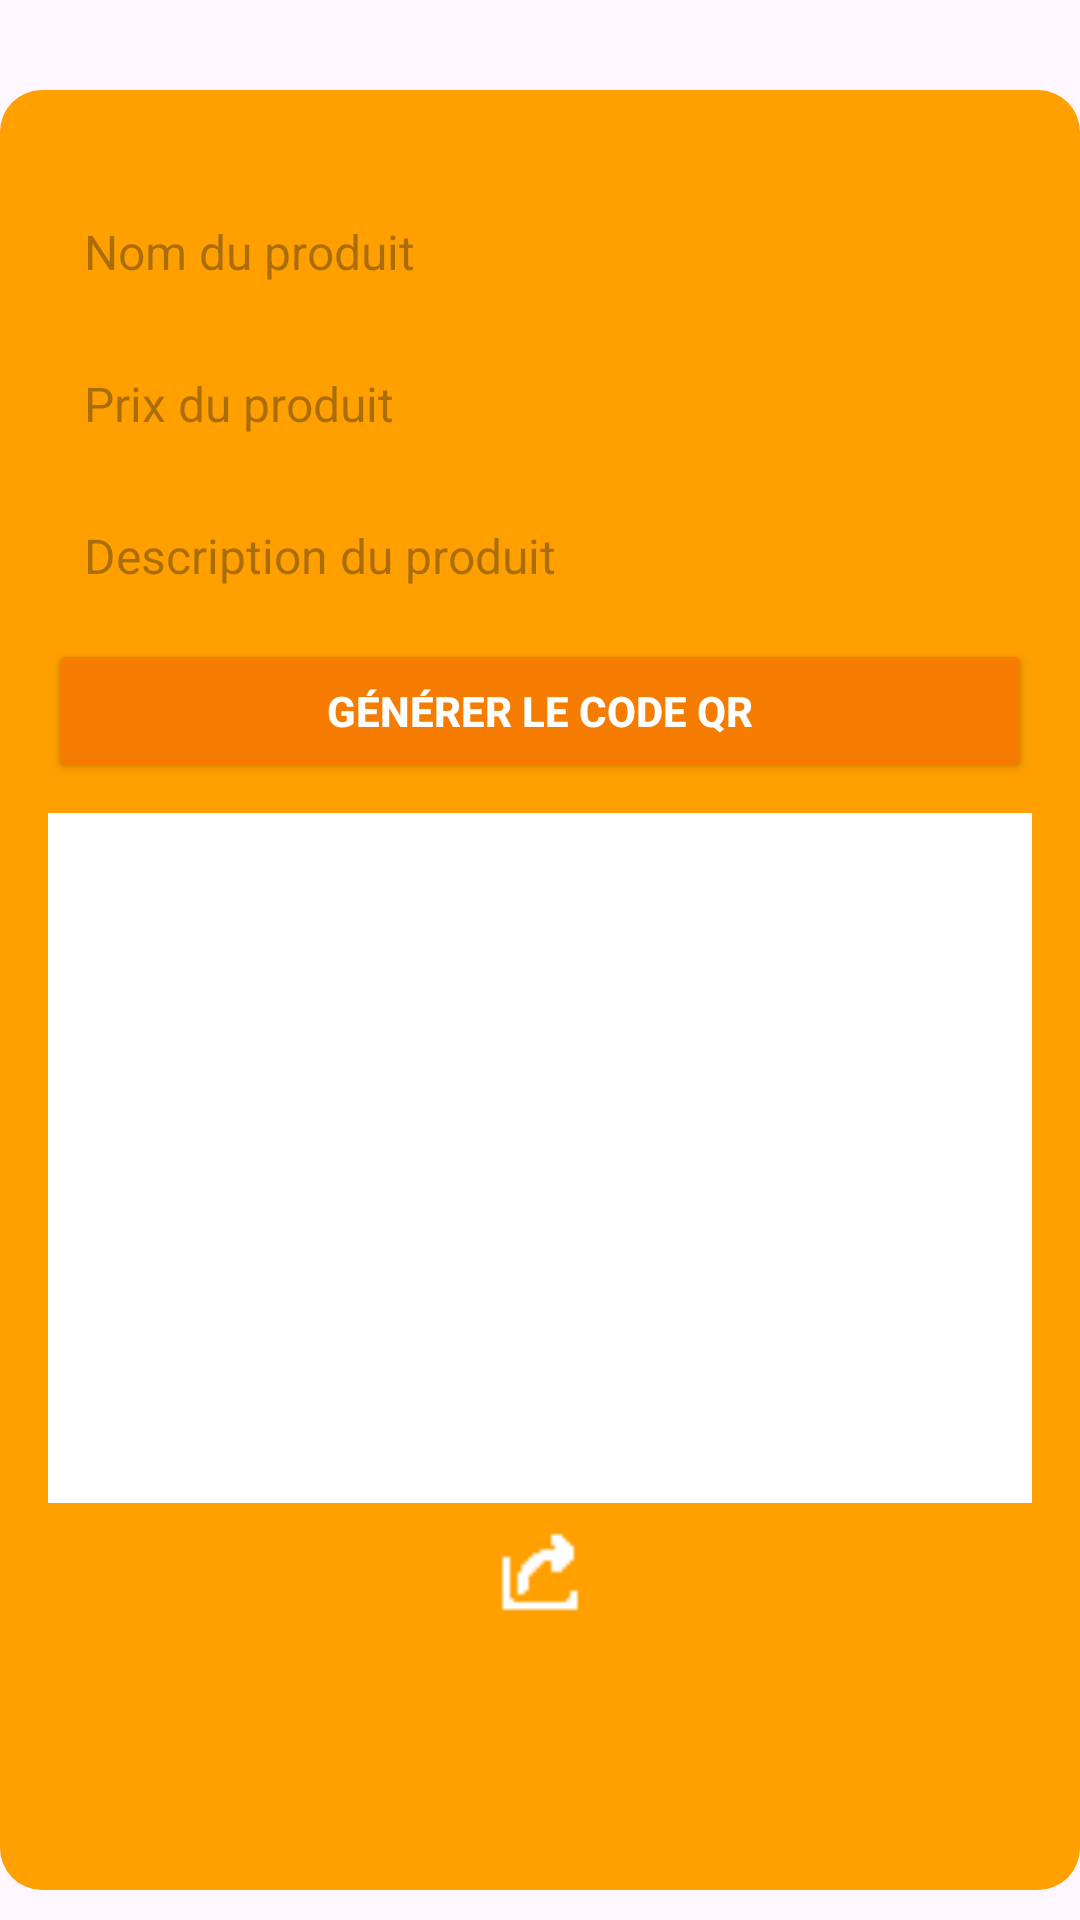

This screen was rendered from an Android layout file. Write that file and the resources it references.
<!-- AndroidManifest.xml: application theme Theme.ApplicationScane -->
<!-- res/layout/fragment_generate.xml -->
<?xml version="1.0" encoding="utf-8"?>
<FrameLayout xmlns:android="http://schemas.android.com/apk/res/android"
    xmlns:tools="http://schemas.android.com/tools"
    android:layout_width="match_parent"
    android:layout_height="match_parent"
    >

    <LinearLayout
        android:layout_width="match_parent"
        android:layout_height="match_parent"
        android:orientation="vertical"
        android:layout_marginTop="30dp"
        android:layout_marginBottom="10dp"
        android:padding="16dp"
        android:background="@drawable/div">


        <EditText
            android:id="@+id/productNameInput"
            android:layout_width="match_parent"
            android:layout_height="wrap_content"
            android:hint="Nom du produit"
            android:layout_marginTop="15dp"
            android:padding="12dp"
            android:background="@drawable/edit"
            android:textSize="16sp"
            android:layout_marginBottom="5dp" />

        <EditText
            android:id="@+id/productPriceInput"
            android:layout_width="match_parent"
            android:layout_height="wrap_content"
            android:hint="Prix du produit"
            android:inputType="text"
            android:padding="12dp"
            android:background="@drawable/edit"
            android:textSize="16sp"
            android:layout_marginBottom="5dp" />

        <EditText
            android:id="@+id/productDescriptionInput"
            android:layout_width="match_parent"
            android:layout_height="wrap_content"
            android:hint="Description du produit"
            android:padding="12dp"
            android:background="@drawable/edit"
            android:textSize="16sp"
            android:layout_marginBottom="5dp" />


        <Button
            android:id="@+id/generateQRButton"
            android:layout_width="match_parent"
            android:layout_height="wrap_content"
            android:text="Générer le Code QR"
            android:textColor="#FFFFFF"
            android:backgroundTint="#F57C00"
            android:padding="12dp"
            android:textStyle="bold"
            android:layout_marginBottom="5dp" />


        <ImageView
            android:id="@+id/qrImageView"
            android:layout_width="match_parent"
            android:layout_height="230dp"
            android:layout_marginTop="5dp"
            android:layout_marginBottom="8dp"
            android:contentDescription="Aperçu du code QR"
            android:background="#FFFFFF"
            android:scaleType="center"
            />
        <ImageView
            android:id="@+id/partage"
            android:layout_gravity="center_horizontal"
            android:layout_width="30dp"
            android:layout_height="30dp"
            android:src="@drawable/partage"/>
    </LinearLayout>

</FrameLayout>
<!-- resources referenced by this layout -->
<resources>
  <!-- drawable div (drawable) -->
  <?xml version="1.0" encoding="utf-8"?>
  <selector xmlns:android="http://schemas.android.com/apk/res/android">
      <item android:state_pressed="true">
          <shape>
              <solid android:color="#FBC02D" />
              <corners android:radius="14dp" />
          </shape>
      </item>
      <item>
          <shape>
              <solid android:color="#FFA000" />
              <corners android:radius="14dp" />
          </shape>
      </item>
  </selector>
  <!-- drawable partage: png bitmap (drawable, 367 bytes) -->
  <style name="Theme.ApplicationScane" parent="Base.Theme.ApplicationScane" />
  <style name="Base.Theme.ApplicationScane" parent="Theme.Material3.DayNight.NoActionBar">
          
          
      </style>
</resources>
